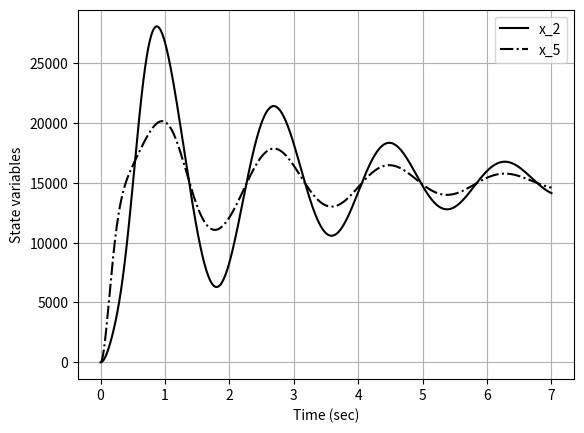
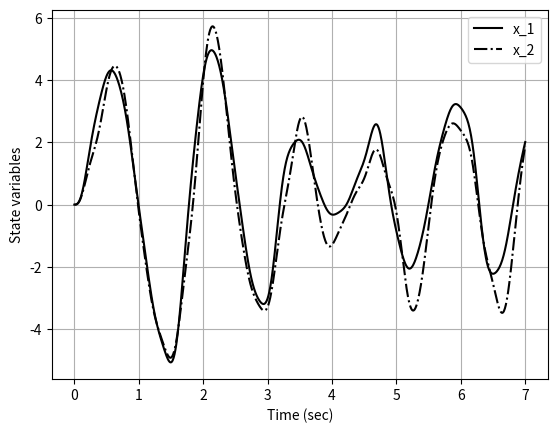

Generate these figures, in order, with matplotlib:
import numpy as np
from scipy.signal import StateSpace, lsim
import matplotlib.pyplot as plt

# Define the system matrices
A = np.array([[0,    0,   0,   0,   0,    1,      0,      0,   0,   0],
              [0,    0,   0,   0,   0,    1,     -1,      0,   0,   0],
              [0,    0,   0,   0,   0,    0,      1,     -1,   0,   0],
              [0,    0,   0,   0,   0,    0,      0,      1,  -1,   0],
              [0,    0,   0,   0,   0,    0,      0,      0,   1,  -1],
              [0, -12.5,  0,   0,   0,  -0.75,   0.75,    0,   0,   0],
              [0,  62.5, -62.5, 0,  0,   3.75,  -7.5,   3.75,  0,   0],
              [0,   0,  62.5, -62.5, 0,   0,   3.75,  -7.5,   3.75,  0],
              [0,   0,   0,  62.5, -62.5,  0,     0,    3.75,  -7.5,  3.75],
              [0,   0,   0,   0,  62.5,  0,     0,     0,    3.75, -3.75]])

b1 = np.array([0,  0,  0,  0,  0, 0.005,   0,  0,  0,  0])
b2 = np.array([0,  0,  0,  0,  0, 250,  0,  0,  0,  -1250])
C = np.array([1, 0, 0, 0, 0, 0, 0, 0, 0, 0])
D = 0

# Combine b1 and b2 to form b
b = (b1[:, np.newaxis] * 750) + b2[:, np.newaxis]

# Create the StateSpace object
train_model = StateSpace(A, b, C, D)

# Time vector for simulation
t = np.linspace(0, 7, 1000)

# Initial state
x0 = np.zeros(10)

# Step input signal
u = np.ones(len(t)) * 750

# Simulate the response to the step input signal
t, y, x = lsim(train_model, u, t, X0=x0)

# Plotting the step response
plt.figure(1)
plt.plot(t, x[:, 1], 'k', t, x[:, 4], 'k-.')
plt.grid(True)
plt.xlabel('Time (sec)')
plt.ylabel('State variables')
plt.legend(['x_2', 'x_5'])
plt.show()
#############################################3
import numpy as np
from scipy.signal import StateSpace, lsim
import matplotlib.pyplot as plt

# Define the system matrices
A = np.array([[0,    0,   0,   0,   0,    1,      0,      0,   0,   0],
              [0,    0,   0,   0,   0,    1,     -1,      0,   0,   0],
              [0,    0,   0,   0,   0,    0,      1,     -1,   0,   0],
              [0,    0,   0,   0,   0,    0,      0,      1,  -1,   0],
              [0,    0,   0,   0,   0,    0,      0,      0,   1,  -1],
              [0, -12.5,  0,   0,   0,  -0.75,   0.75,    0,   0,   0],
              [0,  62.5, -62.5, 0,  0,   3.75,  -7.5,   3.75,  0,   0],
              [0,   0,  62.5, -62.5, 0,   0,   3.75,  -7.5,   3.75,  0],
              [0,   0,   0,  62.5, -62.5,  0,     0,    3.75,  -7.5,  3.75],
              [0,   0,   0,   0,  62.5,  0,     0,     0,    3.75, -3.75]])

b1 = np.array([0,  0,  0,  0,  0, 0.005,   0,  0,  0,  0])
b2 = np.array([0,  0,  0,  0,  0, 250,  0,  0,  0,  -1250])
C = np.array([1, 0, 0, 0, 0, 0, 0, 0, 0, 0])
D = 0

# Combine b1 and b2 to form b
b = (b1[:, np.newaxis] * 750) + b2[:, np.newaxis]

# Create the StateSpace object
train_model = StateSpace(A, b, C, D)

# Time vector for simulation
t = np.linspace(0, 7, 1000)

# Initial state
x0 = np.zeros(10)

# Define the input signal
u = 0.1 * (np.sin(5*t) + np.sin(9*t) + np.sin(13*t) + np.sin(17*t) + np.sin(21*t))

# Simulate the response to the sinusoidal input signal
t, y, x = lsim(train_model, u, t, X0=x0)

# Plotting the lsim response
plt.figure(2)
plt.plot(t, x[:, 0], 'k', t, x[:, 1], 'k-.')
plt.grid(True)
plt.xlabel('Time (sec)')
plt.ylabel('State variables')
plt.legend(['x_1', 'x_2'])
plt.show()
